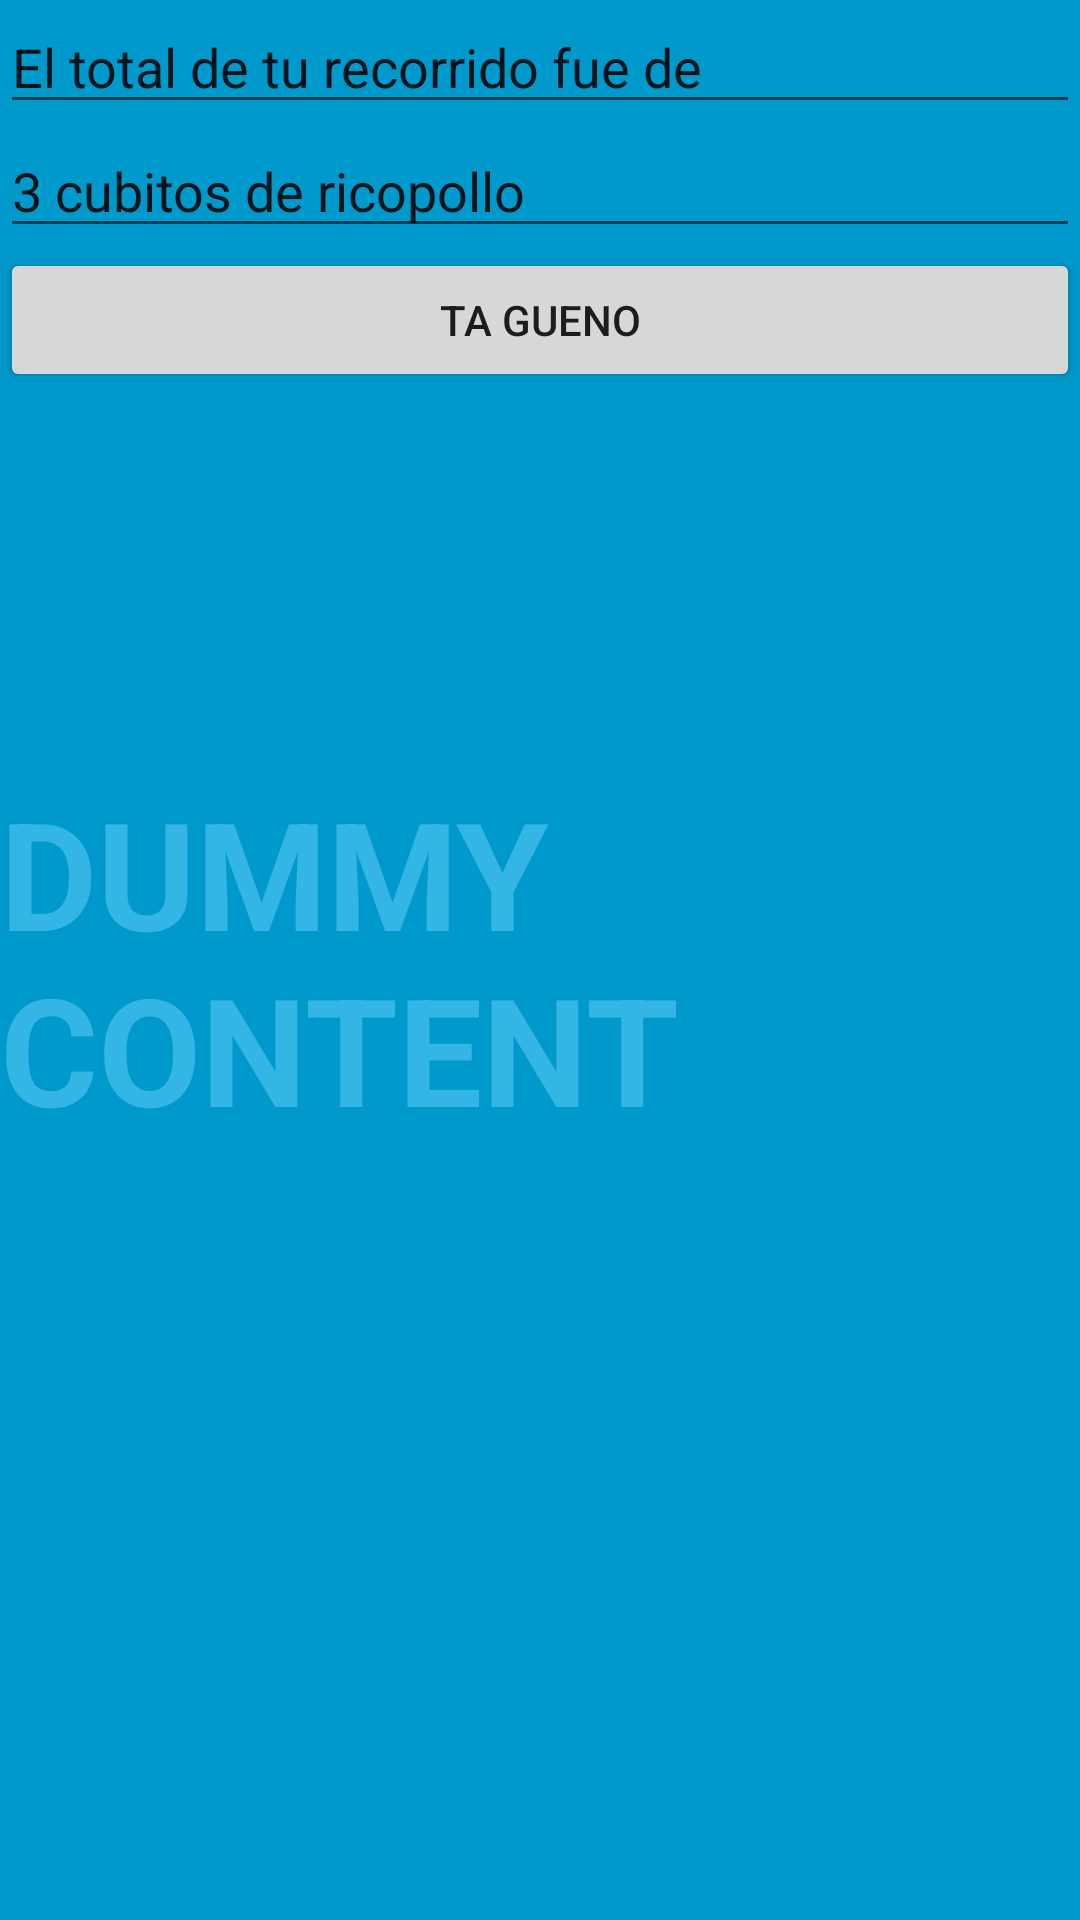

Android layout source for this screen:
<!-- AndroidManifest.xml: application theme AppTheme -->
<!-- res/layout/activity_pantalla_total.xml -->
<?xml version="1.0" encoding="utf-8"?>
<FrameLayout xmlns:android="http://schemas.android.com/apk/res/android"
    xmlns:tools="http://schemas.android.com/tools"
    android:layout_width="match_parent"
    android:layout_height="match_parent"
    android:background="#0099cc"
    tools:context=".PantallaTotal">

    
    <TextView
        android:id="@+id/fullscreen_content"
        android:layout_width="match_parent"
        android:layout_height="match_parent"
        android:gravity="center_vertical"
        android:keepScreenOn="true"
        android:text="@string/dummy_content"
        android:textColor="#33b5e5"
        android:textSize="50sp"
        android:textStyle="bold" />

    
    <FrameLayout
        android:layout_width="match_parent"
        android:layout_height="match_parent"
        android:fitsSystemWindows="true">

        <LinearLayout
            android:id="@+id/fullscreen_content_controls"
            style="?metaButtonBarStyle"
            android:layout_width="match_parent"
            android:layout_height="wrap_content"
            android:layout_gravity="center_vertical"
            android:background="@color/black_overlay"
            android:orientation="horizontal"
            tools:ignore="UselessParent">

        </LinearLayout>

        <ScrollView
            android:layout_width="match_parent"
            android:layout_height="match_parent">

            <LinearLayout
                android:layout_width="match_parent"
                android:layout_height="wrap_content"
                android:orientation="vertical" >

                <EditText
                    android:id="@+id/editText5"
                    android:layout_width="match_parent"
                    android:layout_height="wrap_content"
                    android:ems="10"
                    android:inputType="textMultiLine"
                    android:text="El total de tu recorrido fue de " />

                <EditText
                    android:id="@+id/editText6"
                    android:layout_width="match_parent"
                    android:layout_height="wrap_content"
                    android:ems="10"
                    android:inputType="numberDecimal"
                    android:text="3 cubitos de ricopollo" />

                <Button
                    android:id="@+id/button2"
                    android:layout_width="match_parent"
                    android:layout_height="wrap_content"
                    android:text="Ta gueno" />
            </LinearLayout>
        </ScrollView>

    </FrameLayout>

</FrameLayout>
<!-- resources referenced by this layout -->
<resources>
  <color name="black_overlay">#66000000</color>
  <string name="dummy_content">DUMMY\nCONTENT</string>
  <style name="AppTheme" parent="Theme.AppCompat.Light.DarkActionBar">
  		
  		<item name="colorPrimary">@color/verdeTaxi</item>
  		<item name="colorPrimaryDark">@color/verdeTaxiDark</item>
  		<item name="colorAccent">@color/grisAcento</item>
  	</style>
  <color name="verdeTaxi">#009900</color>
</resources>
